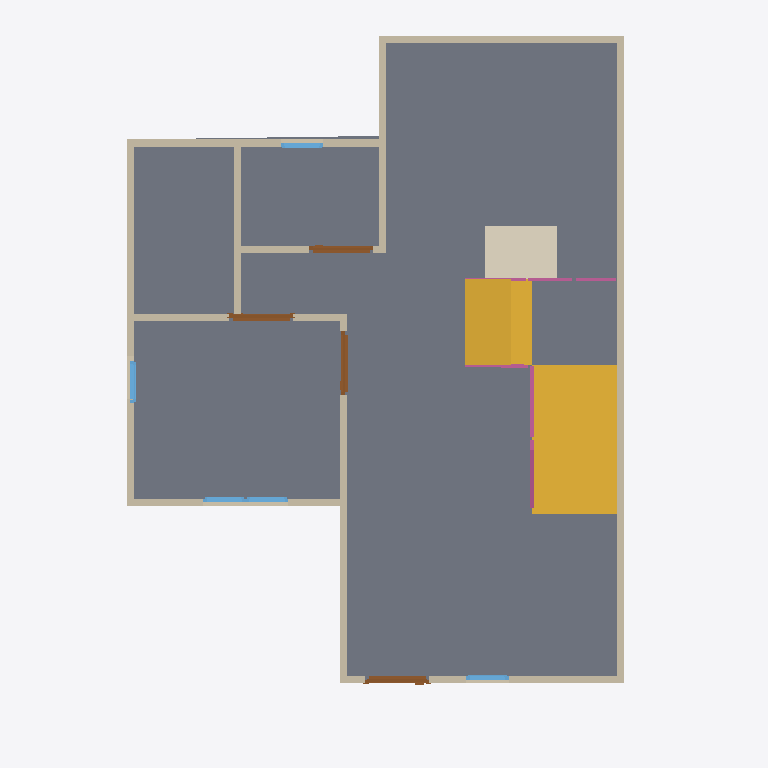
Plan cut of the same IFC building model at storey 'GF' (level 0.00 m, cut at 1.40 m), seen from above with north up, elements coloured by IFC class: 13 walls (beige), 5 windows (light blue), 4 railings (pink), 4 doors (brown), 2 slabs (grey), 2 stair flights (yellow), 1 covering (cream). Cut surfaces are drawn darker.
Extent 10.0 m × 10.0 m × 7.1 m (x, y, z). Storeys (3): GF at 0.00 m; 2F at 3.00 m; Roof at 6.00 m. Elements (65): 28 IfcWall, 12 IfcWindow, 9 IfcDoor, 9 IfcRailing, 3 IfcSlab, 2 IfcStairFlight, 1 IfcCovering, 1 IfcRoof.

HEADER;
FILE_DESCRIPTION(('ViewDefinition[DesignTransferView]'),'2;1');
FILE_NAME('s04-activity.ifc','2025-09-02T15:54:35+08:00',(''),(''),'IfcOpenShell 0.8.3-post1','Bonsai 0.8.3-post1','');
FILE_SCHEMA(('IFC4'));
ENDSEC;
DATA;
#1=IFCPROJECT('17W_snB9fEZ81q8pizUqP0',$,'My Project',$,$,$,$,(#14,#26),#9);
#31=IFCSITE('0cvBcXjSTFCv9iFAZPCRfU',$,'My Site',$,$,#54,$,$,$,$,$,$,$,$);
#37=IFCBUILDING('2_J0QdDFrBoQOLFoB9oABB',$,'My Building',$,$,#60,$,$,$,$,$,$);
#43=IFCBUILDINGSTOREY('1kEOc8kj92UQro2JcWWsIH',$,'2F',$,$,#1928,$,$,$,$);
#67=IFCBUILDINGSTOREY('3iE4$PtVzAbR_CczK8FpXo',$,'GF',$,$,#83,$,$,$,$);
#5680=IFCBUILDINGSTOREY('0_bUO_z3b9Ih6IbKz0uatG',$,'Roof',$,$,#5701,$,$,$,$);
#908=IFCSLAB('1F04kGX4L6$ex9U6Pc33xJ',$,'Slab',$,$,#916,#923,$,$);
#5869=IFCSTAIRFLIGHT('21b1moGFT3WBnS$PYhXL0Y',$,'StairFlight',$,$,#5895,#5878,$,$,$,$,$,$);
#7487=IFCSLAB('1wnxCPWBj6HvmMfCy7OH0X',$,'Slab',$,$,#7517,#7502,$,$);
#6021=IFCSTAIRFLIGHT('2b9df1pID6zxt67iLGFihk',$,'StairFlight',$,$,#7481,#6030,$,$,$,$,$,$);
#118=IFCWALL('2Z3pzXmZ19SO8qSqNZmCrH',$,'Wall',$,$,#129,#124,$,$);
#5800=IFCCOVERING('0Ukl_e5IDBeuztt9fdb7sb',$,'Covering',$,$,#5808,#5815,$,$);
#218=IFCWALL('39g$2WP6jCgR3irKnFVlGj',$,'Wall',$,$,#533,#224,$,$);
#193=IFCWALL('1J5nARYd52AgYTzphAvF6Q',$,'Wall',$,$,#204,#199,$,$);
#143=IFCWALL('0lyR6GsVz6pP9tV2BdD2$N',$,'Wall',$,$,#442,#149,$,$);
#91=IFCWALL('3ajP9I6KH3qg9OE3prlbgl',$,'Wall',$,$,#629,#99,$,$);
#268=IFCWALL('2g6Nqb4J538ft9271m1HlH',$,'Wall',$,$,#597,#274,$,$);
#243=IFCWALL('3D5cJS$uz4PfgiA0_TqR7T',$,'Wall',$,$,#565,#249,$,$);
#751=IFCWALL('0GziIUmRX6_vdzn2OhicYc',$,'Wall',$,$,#762,#757,$,$);
#668=IFCWALL('286SHYqCzFv9iCRjXuIi2P',$,'Wall',$,$,#737,#674,$,$);
#643=IFCWALL('1UeS1giAzD6v5pSBEyeFha',$,'Wall',$,$,#654,#649,$,$);
#168=IFCWALL('2hOkQlZHfE0ARJirhA$iGS',$,'Wall',$,$,#474,#174,$,$);
#789=IFCWALL('3wj_5mdDz07AFNPTqSKiy8',$,'Wall',$,$,#896,#795,$,$);
#6258=IFCRAILING('06uvTvxpH6r8IFYwxadt9O',$,'Railing',$,'FRAMELESS_PANEL',#7456,#6267,$,.USERDEFINED.);
#814=IFCWALL('0Z9BJY$rb5mgikgUOwyKLE',$,'Wall',$,$,#901,#820,$,$);
#1039=IFCDOOR('1sWagIKuX7PQOTG5eSeOES',$,'Door',$,$,#1103,#1048,$,2.0,0.899999976158142,$,$,$);
#6130=IFCDOOR('1VZfztFBP6dR3EpA9DeqAt',$,'Door',$,$,#6178,#6138,$,2.0,0.899999976158142,$,$,$);
#1104=IFCDOOR('3y82yMHmn4MvEEhi$HduvI',$,'Door',$,$,#1614,#1112,$,2.0,0.899999976158142,$,$,$);
#1153=IFCDOOR('2egVwGb8j0rOE9npscSlv0',$,'Door',$,$,#1201,#1161,$,2.0,0.899999976158142,$,$,$);
#6705=IFCRAILING('3m2GQL9YDAAvs9gaHij2LE',$,'Railing',$,'FRAMELESS_PANEL',#7466,#6714,$,.USERDEFINED.);
#1794=IFCWINDOW('0BDLAkbPfEU8iLFVDKbDct',$,'Window',$,$,#1933,#1803,$,0.899999976158142,0.600000023841858,$,$,$);
#1615=IFCWINDOW('1iGCTzlpv05eA8J0u9Rvvp',$,'Window',$,$,#1679,#1624,$,0.899999976158142,0.600000023841858,$,$,$);
#1859=IFCWINDOW('2kpBEx8oz9NQsOdHBHk3N1',$,'Window',$,$,#1923,#1868,$,0.899999976158142,0.600000023841858,$,$,$);
#1680=IFCWINDOW('12sR6RULDBLRj0f$xkPKFI',$,'Window',$,$,#1744,#1689,$,0.899999976158142,0.600000023841858,$,$,$);
#1745=IFCWINDOW('0LKMq58gT0Mu82DEjAOQt8',$,'Window',$,$,#1793,#1753,$,0.899999976158142,0.600000023841858,$,$,$);
#6388=IFCRAILING('0ccxrnI8DCwu0CNbbyctOF',$,'Railing',$,'FRAMELESS_PANEL',#6445,#6397,$,.USERDEFINED.);
#6544=IFCRAILING('1MPdgmULrFCx$SZBxhK9og',$,'Railing',$,'FRAMELESS_PANEL',#7461,#6553,$,.USERDEFINED.);
ENDSEC;